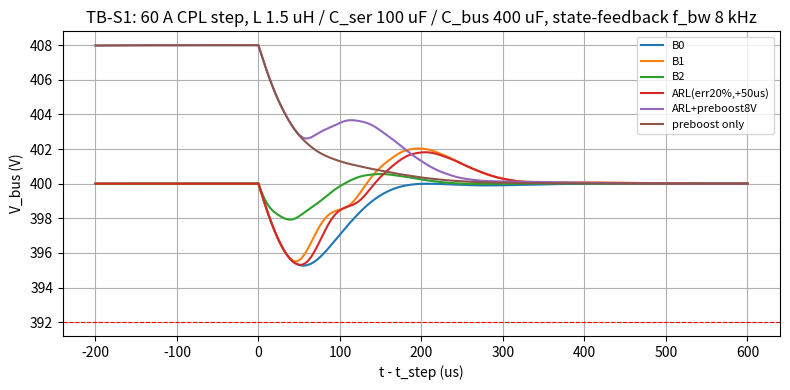

This figure's Python source: (Note: this script raises an exception after producing the figure.)
"""Series PPRC path -- state feedback with integral action (pole placement), verified in time domain with DAB lag+delay+sampling.
Plant (continuous): x=[i_p, v_ser, v_bus, i_dab], u=cmd, w=i_load
  di_p/dt   = (-(R_A+R_p) i_p + v_ser - v_bus)/L
  dv_ser/dt = (i_dab - i_p)/C_ser
  dv_bus/dt = (i_p - w)/C_bus
  di_dab/dt = (u - i_dab)/tau      (+ delay d, sampling Ts in simulation)
  integrator: dq/dt = v_ref - v_bus
Control: u = -K x + k_q q + i_ff  (+ feedforward of operating point)
"""
import numpy as np, json, scipy.signal as sg
import matplotlib; matplotlib.use("Agg"); import matplotlib.pyplot as plt
FIG="../docs/fig"
Vbat=788.; R_A=10.2e-3; R_p=3e-3; tau=10e-6; d_dab=5e-6; Ts=5e-6

def plant(L,Cs,Cb):
    A=np.array([[-(R_A+R_p)/L, 1/L, -1/L, 0],[-1/Cs,0,0,1/Cs],[1/Cb,0,0,0],[0,0,0,-1/tau]])
    B=np.array([[0],[0],[0],[1/tau]])
    # augmented with integrator q: dq/dt = -v_bus (+v_ref)
    Aa=np.zeros((5,5)); Aa[:4,:4]=A; Aa[4,2]=-1.0
    Ba=np.zeros((5,1)); Ba[:4]=B
    return Aa,Ba

def design(L,Cs,Cb,f_bw,zeta=0.7):
    """pole placement: complex pair at f_bw (zeta), real at f_bw, integrator at f_bw/3, DAB at 2.5*f_bw (capped 30 kHz)"""
    w=2*np.pi*f_bw
    poles=[-zeta*w+1j*w*np.sqrt(1-zeta**2), -zeta*w-1j*w*np.sqrt(1-zeta**2), -w, -w/3, -min(2.5*w,2*np.pi*30e3)]
    Aa,Ba=plant(L,Cs,Cb)
    K=sg.place_poles(Aa,Ba,np.array(poles)).gain_matrix[0]
    return K

def simulate(K,L,Cs,Cb,dI=60.,t_step=1.0e-3,tend=2.5e-3,ff="none",pred_err=0.0,t_err=0.0,pre_boost=0.0,t_lead=1e-3,
             dt=0.1e-6,P0=5e3,Isat=100.,v_ref=400.):
    n=int(tend/dt); t=np.arange(n)*dt
    ip=P0/400.; vs=400-(Vbat/2-R_A*ip); vb=400.; idab=ip
    # steady-state: u = -K x + Kq q  -> choose q so that u = ip at steady state (x0)
    x0=np.array([ip,vs,vb,idab]); q=-(ip+K[:4]@x0)/K[4] if K[4]!=0 else 0.0
    dbuf=np.zeros(int(d_dab/dt)+1)+ip; cmd_hold=ip; k_ctrl=int(Ts/dt)
    log=np.zeros((n,4))
    for k in range(n):
        tt=t[k]; Pload=P0+400.*dI*(tt>=t_step); iload=Pload/vb
        if k%k_ctrl==0:
            if ff=="B1":   i_ff=(P0+400.*dI*(tt-20e-6>=t_step))/vb - P0/400.
            elif ff=="B2": i_ff=dI*(tt>=t_step-(tau+d_dab))
            elif ff=="ARL":i_ff=dI*(1-pred_err)*(tt>=t_step-(tau+d_dab)+t_err)
            else: i_ff=0.0
            vr=v_ref
            if pre_boost>0 and tt<t_step: vr=v_ref+pre_boost*min(1.0,max(0.0,(tt-(t_step-t_lead))/(t_lead*0.5)))
            x=np.array([ip,vs,vb,idab])
            cmd=-K[:4]@x - K[4]*q + i_ff
            cmd=np.clip(cmd,-Isat,Isat); cmd_hold=cmd
            q+=Ts*(vr-vb)   # integrator (sampled)
        dbuf=np.roll(dbuf,1); dbuf[0]=cmd_hold; u=dbuf[-1]
        dip=(Vbat/2-(R_A+R_p)*ip+vs-vb)/L; dvs=(idab-ip)/Cs; dvb=(ip-iload)/Cb; didab=(u-idab)/tau
        ip+=dt*dip; vs+=dt*dvs; vb+=dt*dvb; idab+=dt*didab
        log[k]=(vb,ip,idab,vs)
    m=t>=t_step; droop=400.-log[m,0].min(); over=log[:,0].max()-400.
    ok=np.abs(log[:,0]-400.)<=4.0; rec=None
    for k in range(int(t_step/dt),n):
        if ok[k:].all(): rec=t[k]-t_step; break
    # stability check: growing oscillation in last 0.5 ms
    tail=log[t>tend-0.5e-3,0]; unstable=(np.ptp(tail)>2.0) or np.isnan(tail).any()
    return dict(droop=droop,overshoot=over,rec=rec,ipeak=np.abs(log[:,2]).max(),unstable=unstable,t=t,log=log)

def max_bw(L,Cs,Cb):
    """largest f_bw for which the sampled/delayed loop is stable with overshoot <= 4 V after a 60 A step and recovery <= 400 us"""
    best=None
    for fbw in [2e3,3e3,4e3,5e3,6e3,7e3,8e3]:   # capped at 8 kHz = the documented nominal design (README/App. C: 4.7 V)
        K=design(L,Cs,Cb,fbw); r=simulate(K,L,Cs,Cb)
        if not r["unstable"] and r["overshoot"]<=4.0 and r["rec"] is not None and r["rec"]<=400e-6: best=(fbw,K,r)
    return best

if __name__=="__main__":
    out={}
    print("TB-B2 (state feedback + integral): max stable bandwidth vs L_path, Cs=100 uF, Cb=400 uF")
    for L in [0.5e-6,1.5e-6,3e-6]:
        b=max_bw(L,100e-6,400e-6); Ce=100e-6*400e-6/500e-6; fres=1/(2*np.pi*np.sqrt(L*Ce))
        print(f"  L={L*1e6:.1f} uH f_res={fres/1e3:.1f} kHz : max f_bw={b[0]/1e3:.1f} kHz  droop={b[2]['droop']:.1f} V rec={b[2]['rec']*1e6:.0f} us  K={np.round(b[1],3)}")
        out[f"tbb2_L{L*1e6:.1f}"]=dict(fres=fres,fbw=b[0],droop=b[2]["droop"],rec=b[2]["rec"],K=b[1].tolist())
    # PI-only reference (from tb_b_pprc): 1.78 kHz -> droop
    L=1.5e-6; Cs=100e-6; Cb=400e-6
    b=max_bw(L,Cs,Cb); K=b[1]; fbw=b[0]
    print(f"nominal design f_bw={fbw/1e3:.1f} kHz")
    logs={}
    for name,kw in [("B0",{}),("B1",dict(ff="B1")),("B2",dict(ff="B2")),("ARL(err20%,+50us)",dict(ff="ARL",pred_err=0.2,t_err=50e-6)),
                    ("ARL+preboost8V",dict(ff="ARL",pred_err=0.2,t_err=50e-6,pre_boost=8.0)),("preboost only",dict(pre_boost=8.0))]:
        rr=simulate(K,L,Cs,Cb,**kw); logs[name]=rr
        print(f"TB-S1 {name}: droop {rr['droop']:.2f} V, overshoot {rr['overshoot']:.2f} V, rec {rr['rec']*1e6 if rr['rec'] else float('nan'):.0f} us, i_dab pk {rr['ipeak']:.0f} A")
        out[f"tbs1_{name}"]=dict(droop=rr["droop"],overshoot=rr["overshoot"],rec=rr["rec"],ipeak=rr["ipeak"])
    fig,ax=plt.subplots(figsize=(8,4))
    for name,rr in logs.items():
        m=(rr["t"]>=0.8e-3)&(rr["t"]<=1.6e-3); ax.plot((rr["t"][m]-1e-3)*1e6,rr["log"][m,0],label=name)
    ax.axhline(392,color="r",ls="--",lw=0.8); ax.set_xlabel("t - t_step (us)"); ax.set_ylabel("V_bus (V)"); ax.grid(True); ax.legend(fontsize=8)
    ax.set_title(f"TB-S1: 60 A CPL step, L 1.5 uH / C_ser 100 uF / C_bus 400 uF, state-feedback f_bw {fbw/1e3:.0f} kHz")
    fig.tight_layout(); fig.savefig(f"{FIG}/tbs1_step.png",dpi=140); plt.close(fig)
    # DAB current for B0 and ARL
    fig,ax=plt.subplots(figsize=(8,3.2))
    for name in ["B0","B2","ARL+preboost8V"]:
        rr=logs[name]; m=(rr["t"]>=0.8e-3)&(rr["t"]<=1.6e-3); ax.plot((rr["t"][m]-1e-3)*1e6,rr["log"][m,2],label=name)
    ax.set_xlabel("t - t_step (us)"); ax.set_ylabel("i_dab (A)"); ax.grid(True); ax.legend(fontsize=8); ax.set_title("PPRC (DAB) output current")
    fig.tight_layout(); fig.savefig(f"{FIG}/tbs1_idab.png",dpi=140); plt.close(fig)
    # cap scaling (controller re-designed per bank)
    print("Cap scaling (state feedback re-designed to max bandwidth per bank):")
    scal={}
    for s in [0.25,0.5,1.0,2.0]:
        Cs_,Cb_=100e-6*s,400e-6*s; bb=max_bw(L,Cs_,Cb_)
        if bb is None: print(f"  s={s}: no stable design (actuator delay vs resonance)"); scal[str(s)]=dict(fbw=None,B0=None,B1=None,B2=None,ARL=None); continue
        r0=simulate(bb[1],L,Cs_,Cb_); r2=simulate(bb[1],L,Cs_,Cb_,ff="B2"); ra=simulate(bb[1],L,Cs_,Cb_,ff="ARL",pred_err=0.2,t_err=50e-6,pre_boost=8.0)
        rb1=simulate(bb[1],L,Cs_,Cb_,ff="B1")
        print(f"  s={s}: f_bw={bb[0]/1e3:.1f} kHz  B0 {r0['droop']:.1f} V  B1 {rb1['droop']:.1f} V  B2 {r2['droop']:.1f} V  ARL {ra['droop']:.1f} V")
        scal[str(s)]=dict(fbw=bb[0],B0=r0["droop"],B1=rb1["droop"],B2=r2["droop"],ARL=ra["droop"])
    out["cap_scaling"]=scal
    fig,ax=plt.subplots(figsize=(6,3.6)); ss=[s for s in [0.25,0.5,1.0,2.0] if scal[str(s)]["B0"] is not None]
    for key,lab,mk in [("B0","B0 state-feedback only","o-"),("B1","B1 measured-current ff","d-"),("B2","B2 ideal predictive ff","s-"),("ARL","ARL (20 % err, +50 us, pre-boost 8 V)","^-")]:
        ax.plot(ss,[scal[str(s)][key] for s in ss],mk,label=lab)
    ax.axhline(8,color="r",ls=":",label="2 % (8 V)"); ax.set_xlabel("capacitor bank scale (1 = 100 uF + 400 uF)"); ax.set_ylabel("droop, 60 A step (V)"); ax.grid(True); ax.legend(fontsize=7)
    fig.tight_layout(); fig.savefig(f"{FIG}/tbs1_cap_scaling.png",dpi=140); plt.close(fig)
    # ARL sensitivity
    sens={}
    for pe in [0.0,0.2,0.4,0.6]:
        row=[]
        for te in [-100e-6,0.0,50e-6,100e-6,200e-6]:
            rr=simulate(K,L,Cs,Cb,ff="ARL",pred_err=pe,t_err=te); row.append(round(rr["droop"],1))
        sens[str(pe)]=row; print(f"ARL sensitivity err={pe}: droop(V) for t_err[-100,0,50,100,200 us] = {row}")
    out["arl_sens"]=sens
    # L_path robustness: controller designed for 1.5 uH applied to 0.75 / 3 uH
    for Lx in [0.75e-6,3e-6]:
        rr=simulate(K,Lx,Cs,Cb); print(f"robustness: K(1.5uH) on L={Lx*1e6} uH -> droop {rr['droop']:.1f} V, overshoot {rr['overshoot']:.1f} V, unstable={rr['unstable']}")
        out[f"robust_L{Lx*1e6}"]=dict(droop=rr["droop"],overshoot=rr["overshoot"],unstable=bool(rr["unstable"]))
    json.dump(out,open("results/tbb_results.json","w"),indent=1,default=float)
